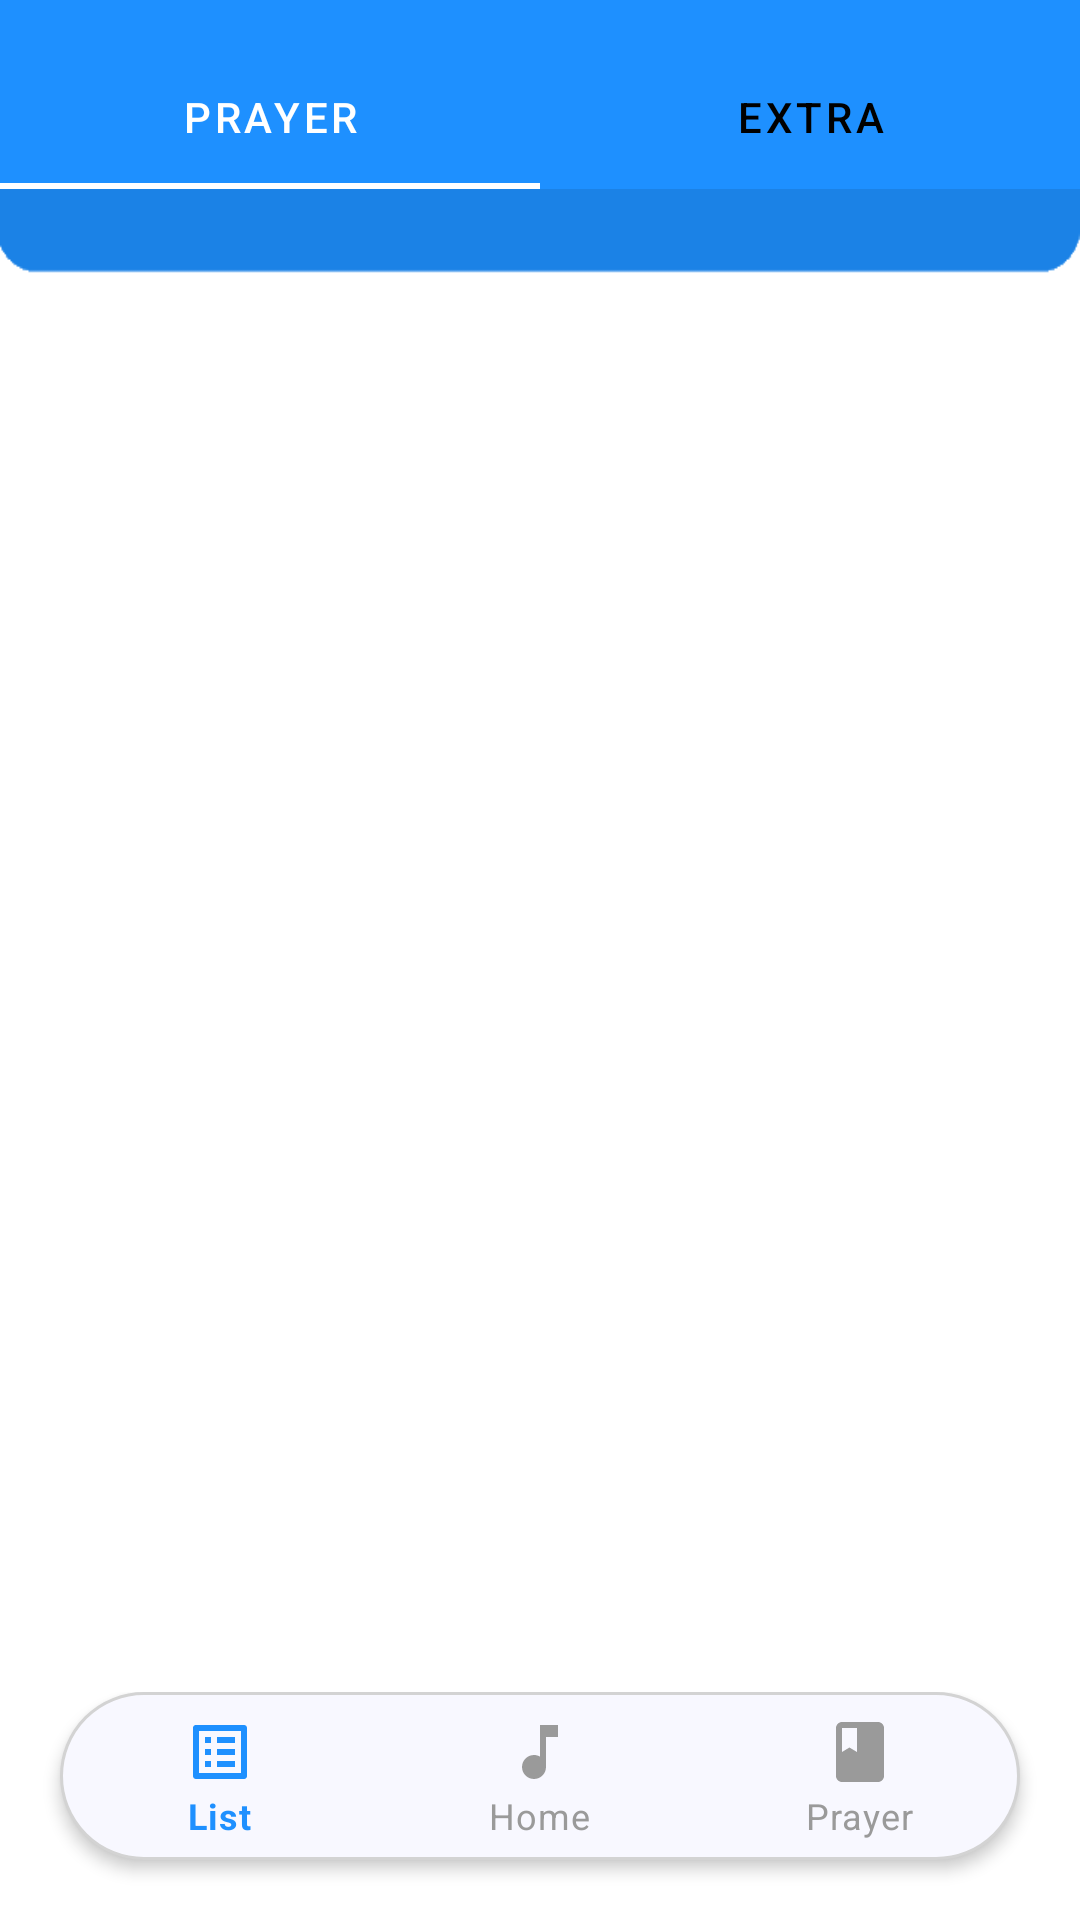

Here is an Android app screen rendered from its layout file. Give the layout XML and the strings, colors and styles it references.
<!-- AndroidManifest.xml: application theme Theme.SongLY -->
<!-- res/layout/activity_parayer_with_tab.xml -->
<?xml version="1.0" encoding="utf-8"?>
<LinearLayout xmlns:android="http://schemas.android.com/apk/res/android"
    xmlns:app="http://schemas.android.com/apk/res-auto"
    xmlns:tools="http://schemas.android.com/tools"
    android:layout_width="match_parent"
    android:layout_height="match_parent"
    tools:context=".PrayerWithTab"
    android:background="@drawable/background"
    android:orientation="vertical">















    <com.google.android.material.tabs.TabLayout
        android:id="@+id/tabPrayer"
        android:paddingTop="15dp"
        android:layout_marginBottom="10dp"
        android:layout_width="match_parent"
        android:layout_height="wrap_content"
        android:background="@color/dodgerblue"
        app:tabTextColor="@color/black"
        app:tabSelectedTextColor="@color/white"
        app:tabIndicatorColor="@color/white">

        <com.google.android.material.tabs.TabItem
            android:id="@+id/tab_prayer"
            android:layout_width="wrap_content"
            android:layout_height="wrap_content"
            android:text="Prayer" />

        <com.google.android.material.tabs.TabItem
            android:id="@+id/tab_extra"
            android:layout_width="wrap_content"
            android:layout_height="wrap_content"
            android:text="Extra" />

    </com.google.android.material.tabs.TabLayout>

    <androidx.viewpager.widget.ViewPager
        android:id="@+id/viewPagerPrayer"
        android:layout_width="match_parent"
        android:layout_height="match_parent"
        android:layout_weight="1"/>
    <include
        android:layout_width="match_parent"
        android:layout_height="wrap_content"
        layout="@layout/bottom_navigation_bar"/>

</LinearLayout>
<!-- res/layout/bottom_navigation_bar.xml (included above) -->
<?xml version="1.0" encoding="utf-8"?>
<LinearLayout xmlns:android="http://schemas.android.com/apk/res/android"
    xmlns:app="http://schemas.android.com/apk/res-auto"
   android:orientation="horizontal"
    android:backgroundTint="@color/Transparent"
    android:layout_width="match_parent"
    android:layout_height="wrap_content">

    <com.google.android.material.bottomnavigation.BottomNavigationView
        android:id="@+id/nav_view"
        android:layout_width="match_parent"
        android:layout_height="wrap_content"
        android:background="@drawable/bottom_nav_backgroud"
        app:layout_constraintBottom_toBottomOf="parent"
        app:layout_constraintLeft_toLeftOf="parent"
        app:layout_constraintRight_toRightOf="parent"
        android:layout_marginHorizontal="20dp"
        android:layout_marginBottom="20dp"
        android:elevation="3dp"
        app:itemIconTint="@drawable/bottom_nav_icon_colors"
        app:itemTextColor="@drawable/bottom_nav_icon_colors"
        app:itemRippleColor="@color/dodgerblue"
        app:menu="@menu/bottom_nav_menu"
        android:forceDarkAllowed="false"/>

</LinearLayout>
<!-- resources referenced by this layout -->
<resources>
  <color name="Transparent">#00000000</color>
  <color name="black">#FF000000</color>
  <color name="dodgerblue">#1E90FF</color>
  <color name="white">#FFFFFFFF</color>
  <dimen name="headerTextSize">25sp</dimen>
  <!-- drawable background: png bitmap (drawable-v24, 5112 bytes) -->
  <!-- drawable bottom_nav_backgroud (drawable) -->
  <?xml version="1.0" encoding="utf-8"?>
  <shape xmlns:android="http://schemas.android.com/apk/res/android"
      android:shape="rectangle">
      <solid android:color="@color/GhostWhite"/>
      <corners android:radius="40dp"/>
      <stroke android:width="1dp" android:color="@color/LightGrey"/>
  </shape>
  <!-- drawable bottom_nav_icon_colors (drawable) -->
  <?xml version="1.0" encoding="utf-8"?>
  <selector xmlns:android="http://schemas.android.com/apk/res/android">
      <item android:state_checked="true" android:color="@color/dodgerblue"/>
      <item android:state_pressed="true" android:color="@color/LightBlue"/>
      <item android:color="@color/grey"/>
  </selector>
  <string name="prayer">Prayer</string>
  <style name="Theme.SongLY" parent="Theme.MaterialComponents.DayNight.DarkActionBar">
          
          <item name="colorPrimary">@color/dodgerblue</item>
          <item name="colorPrimaryVariant">@color/purple_700</item>
          <item name="colorOnPrimary">@color/white</item>
          
          <item name="colorSecondary">@color/teal_200</item>
          <item name="colorSecondaryVariant">@color/teal_700</item>
          <item name="colorOnSecondary">@color/black</item>
          
          <item name="android:statusBarColor" tools:targetApi="l">@color/dodgerblue</item>
          
  
          <item name="actionModeBackground">@color/dodgerblue</item>
          <item name="windowActionModeOverlay">true</item>
          <item name="android:windowActivityTransitions">true</item>
      </style>
  <color name="GhostWhite">#F8F8FF</color>
  <color name="LightGrey">#D3D3D3</color>
  <color name="LightBlue">#ADD8E6</color>
  <color name="grey">#9A9A9A</color>
  <color name="purple_700">#FF3700B3</color>
  <color name="teal_200">#FF03DAC5</color>
  <color name="teal_700">#FF018786</color>
</resources>
